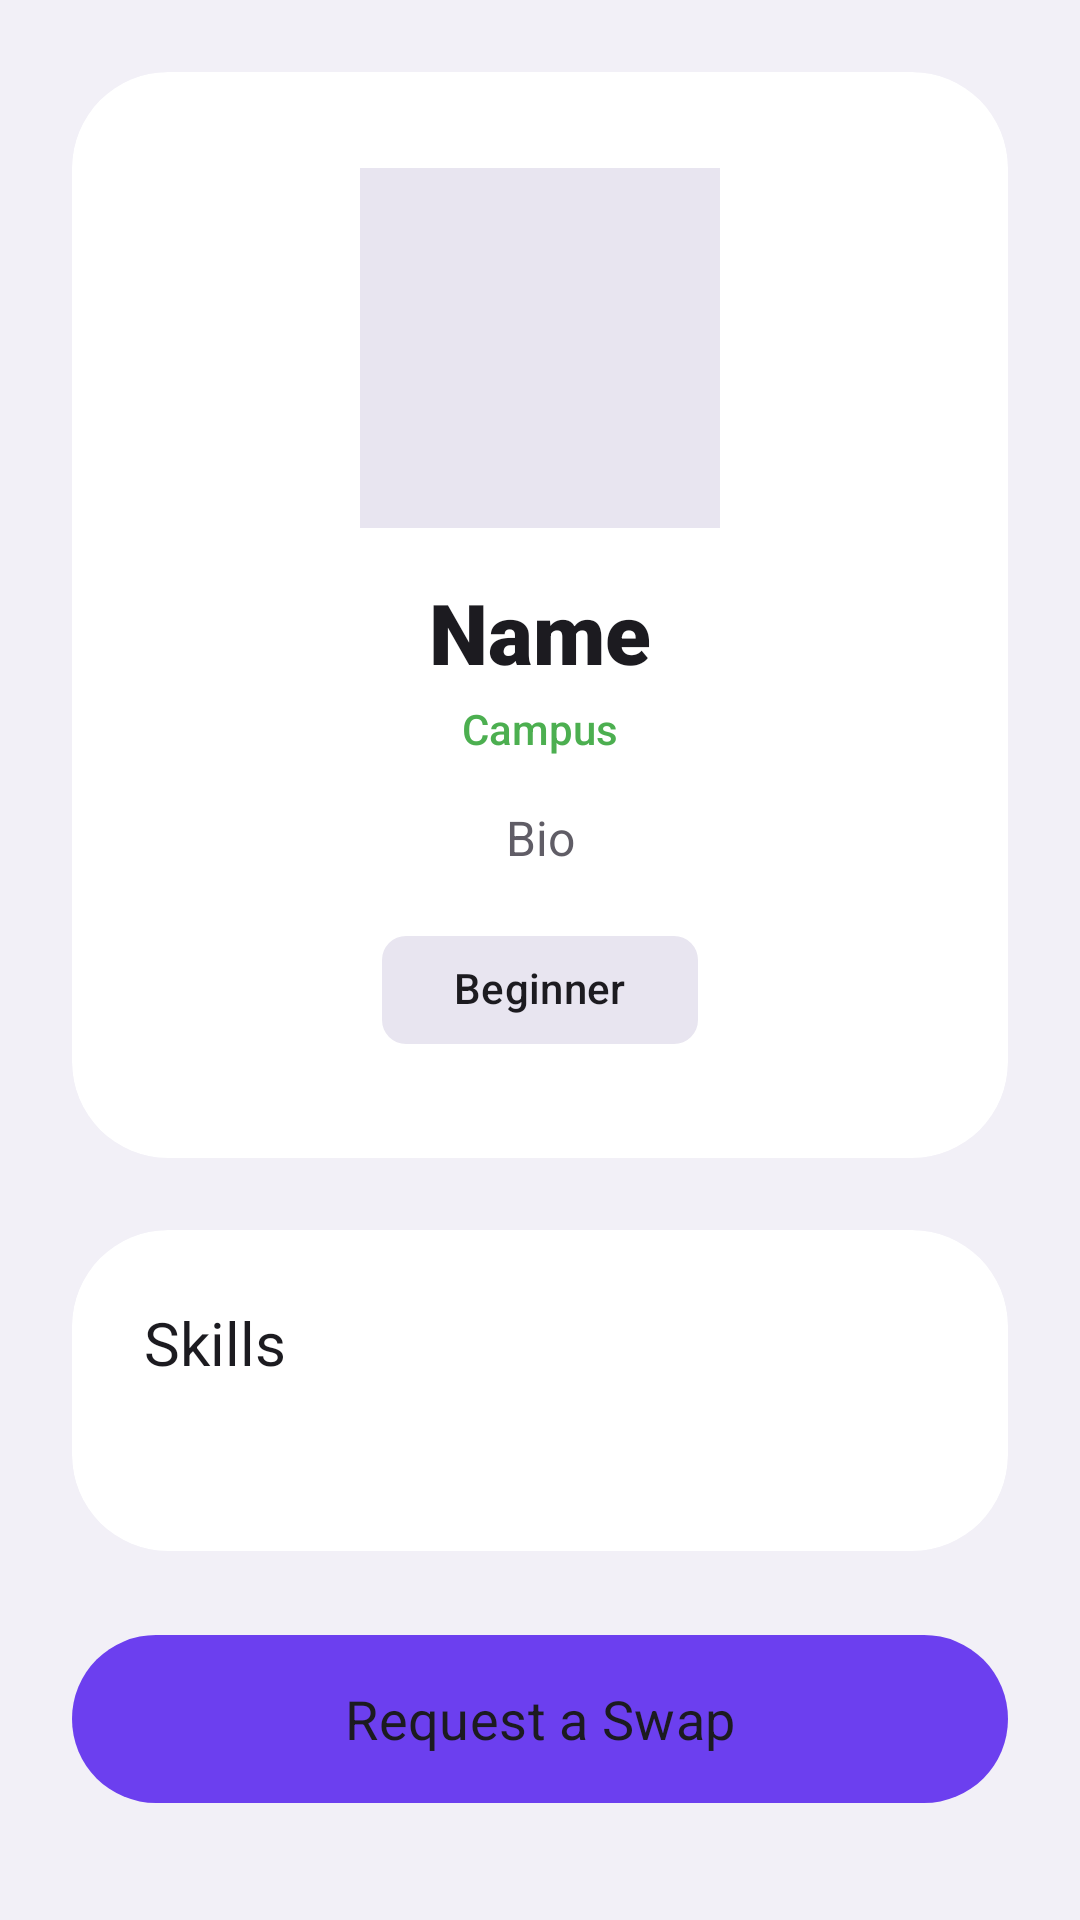

Produce the Android XML layout that renders to this screen, including the resource entries it uses.
<!-- AndroidManifest.xml: application theme Theme.SwapSabha -->
<!-- res/layout/activity_student_profile.xml -->
<?xml version="1.0" encoding="utf-8"?>
<androidx.core.widget.NestedScrollView
    xmlns:android="http://schemas.android.com/apk/res/android"
    xmlns:app="http://schemas.android.com/apk/res-auto"
    android:layout_width="match_parent"
    android:layout_height="match_parent"
    android:background="@color/stitch_background">

    <LinearLayout
        android:layout_width="match_parent"
        android:layout_height="wrap_content"
        android:orientation="vertical"
        android:padding="24dp">

        
        <com.google.android.material.card.MaterialCardView
            android:layout_width="match_parent"
            android:layout_height="wrap_content"
            app:cardBackgroundColor="@color/stitch_surface_container"
            app:cardCornerRadius="32dp"
            app:cardElevation="0dp"
            app:strokeWidth="0dp">

            <LinearLayout
                android:layout_width="match_parent"
                android:layout_height="wrap_content"
                android:orientation="vertical"
                android:gravity="center_horizontal"
                android:padding="32dp">

                <ImageView
                    android:id="@+id/ivAvatar"
                    android:layout_width="120dp"
                    android:layout_height="120dp"
                    android:contentDescription="Profile picture"
                    android:scaleType="centerCrop"
                    android:background="@color/stitch_surface_container_highest" />

                <TextView
                    android:id="@+id/tvName"
                    android:layout_width="wrap_content"
                    android:layout_height="wrap_content"
                    android:layout_marginTop="16dp"
                    android:text="Name"
                    android:fontFamily="sans-serif-black"
                    android:textSize="28sp"
                    android:textColor="@color/stitch_on_surface" />

                <TextView
                    android:id="@+id/tvCampus"
                    android:layout_width="wrap_content"
                    android:layout_height="wrap_content"
                    android:layout_marginTop="4dp"
                    android:text="Campus"
                    android:fontFamily="sans-serif-medium"
                    android:textSize="14sp"
                    android:textColor="@color/stitch_secondary" />

                <TextView
                    android:id="@+id/tvBio"
                    android:layout_width="match_parent"
                    android:layout_height="wrap_content"
                    android:layout_marginTop="16dp"
                    android:gravity="center"
                    android:text="Bio"
                    android:fontFamily="sans-serif"
                    android:textSize="16sp"
                    android:textColor="@color/stitch_on_surface_variant"
                    android:lineSpacingExtra="6dp" />

                
                <com.google.android.material.chip.Chip
                    android:id="@+id/chipReputation"
                    android:layout_width="wrap_content"
                    android:layout_height="wrap_content"
                    android:layout_marginTop="16dp"
                    android:text="Beginner"
                    app:chipMinHeight="36dp"
                    app:textStartPadding="16dp"
                    app:textEndPadding="16dp"
                    android:textColor="@color/stitch_on_surface"
                    app:chipBackgroundColor="@color/stitch_surface_container_highest"
                    app:chipStrokeWidth="0dp" />

            </LinearLayout>
        </com.google.android.material.card.MaterialCardView>

        
        <com.google.android.material.card.MaterialCardView
            android:layout_width="match_parent"
            android:layout_height="wrap_content"
            android:layout_marginTop="24dp"
            app:cardBackgroundColor="@color/stitch_surface_container"
            app:cardCornerRadius="32dp"
            app:cardElevation="0dp"
            app:strokeWidth="0dp">

            <LinearLayout
                android:layout_width="match_parent"
                android:layout_height="wrap_content"
                android:orientation="vertical"
                android:padding="24dp">

                
                <TextView
                    android:layout_width="match_parent"
                    android:layout_height="wrap_content"
                    android:layout_marginBottom="16dp"
                    android:text="@string/label_skills"
                    android:fontFamily="sans-serif-bold"
                    android:textSize="20sp"
                    android:textColor="@color/stitch_on_surface" />

                <androidx.recyclerview.widget.RecyclerView
                    android:id="@+id/rvStudentSkills"
                    android:layout_width="match_parent"
                    android:layout_height="wrap_content"
                    android:nestedScrollingEnabled="false"
                    android:layout_marginBottom="16dp" />

                
                <TextView
                    android:id="@+id/tvNoSkills"
                    android:layout_width="match_parent"
                    android:layout_height="wrap_content"
                    android:gravity="center"
                    android:text="@string/msg_no_skills_listed"
                    android:fontFamily="sans-serif"
                    android:textSize="14sp"
                    android:textColor="@color/stitch_on_surface_variant"
                    android:layout_marginBottom="16dp"
                    android:visibility="gone" />

            </LinearLayout>
        </com.google.android.material.card.MaterialCardView>

        
        <com.google.android.material.button.MaterialButton
            android:id="@+id/btnRequestSwap"
            android:layout_width="match_parent"
            android:layout_height="64dp"
            android:layout_marginTop="24dp"
            android:layout_marginBottom="24dp"
            android:text="@string/btn_request_swap"
            android:textSize="18sp"
            android:fontFamily="sans-serif-bold"
            android:textColor="@color/stitch_on_surface"
            app:backgroundTint="@color/stitch_primary"
            app:cornerRadius="32dp"
            style="@style/Widget.Material3.Button.UnelevatedButton" />

    </LinearLayout>

</androidx.core.widget.NestedScrollView>
<!-- resources referenced by this layout -->
<resources>
  <color name="stitch_background">#F2F0F7</color>
  <color name="stitch_on_surface">#1C1B20</color>
  <color name="stitch_on_surface_variant">#605D66</color>
  <color name="stitch_primary">#6C3FEF</color>
  <color name="stitch_secondary">#4CAF50</color>
  <color name="stitch_surface_container">#FFFFFF</color>
  <color name="stitch_surface_container_highest">#E8E5F0</color>
  <string name="btn_request_swap">Request a Swap</string>
  <string name="label_skills">Skills</string>
  <string name="msg_no_skills_listed">This user hasn\'t listed any skills yet.</string>
  <style name="Theme.SwapSabha" parent="Base.Theme.SwapSabha" />
  <color name="stitch_on_primary">#FFFFFF</color>
  <color name="stitch_primary_container">#EDE7FF</color>
  <color name="stitch_on_primary_container">#25006D</color>
  <color name="stitch_on_secondary">#FFFFFF</color>
  <color name="stitch_secondary_container">#D8F5D8</color>
  <color name="stitch_on_secondary_container">#00210A</color>
  <color name="stitch_tertiary">#F06292</color>
  <color name="stitch_on_tertiary">#FFFFFF</color>
  <color name="stitch_surface">#FFFFFF</color>
  <color name="stitch_error">#B3261E</color>
  <color name="stitch_on_error">#FFFFFF</color>
  <style name="ShapeAppearance.SwapSabha.Medium" parent="ShapeAppearance.Material3.MediumComponent">
          <item name="cornerSize">20dp</item>
      </style>
  <style name="ShapeAppearance.SwapSabha.Large" parent="ShapeAppearance.Material3.LargeComponent">
          <item name="cornerSize">28dp</item>
      </style>
  <style name="Widget.SwapSabha.BottomNav" parent="Widget.Material3.BottomNavigationView">
          <item name="android:background">@color/stitch_surface_container</item>
          <item name="itemIconTint">@color/bottom_nav_selector</item>
          <item name="itemTextColor">@color/bottom_nav_selector</item>
          <item name="itemActiveIndicatorStyle">@style/Widget.SwapSabha.BottomNav.ActiveIndicator</item>
      </style>
  <style name="Widget.SwapSabha.BottomNav.ActiveIndicator" parent="Widget.Material3.BottomNavigationView.ActiveIndicator">
          <item name="android:color">@color/stitch_surface_container</item>
          <item name="shapeAppearance">@style/ShapeAppearance.SwapSabha.Large</item>
      </style>
</resources>
